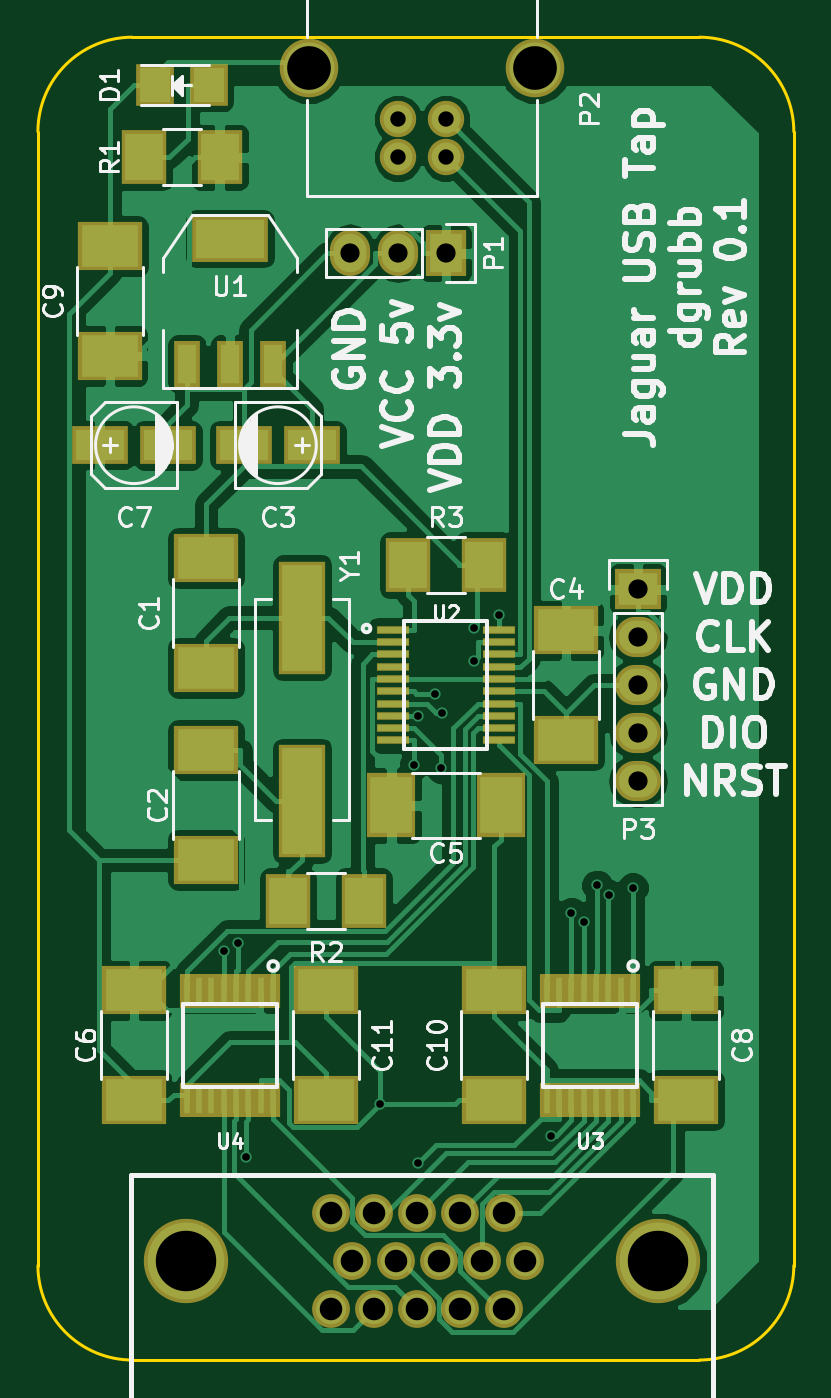
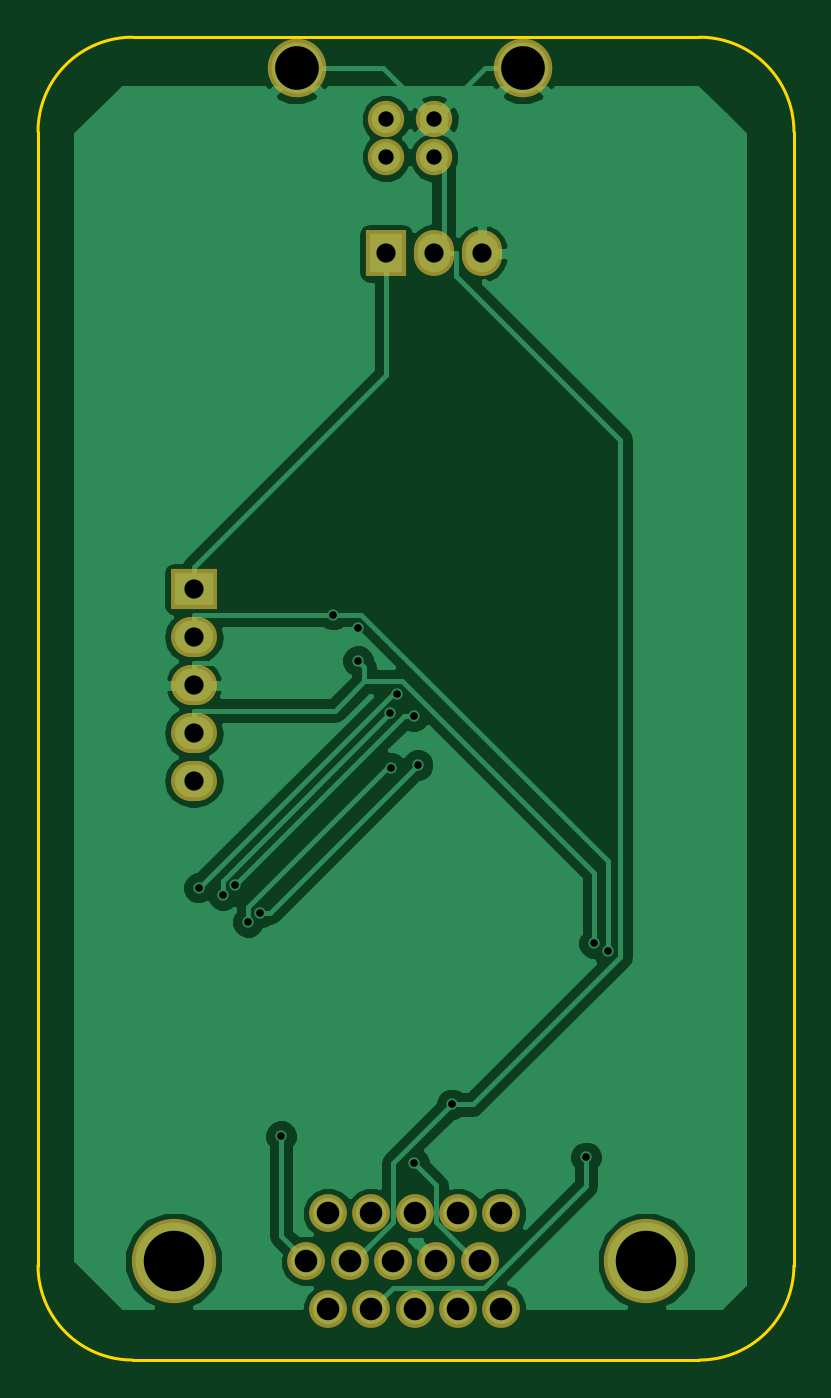
Circuit board: 8 layer files. Board 40.0 x 70.0 mm.
- bottom_copper: Jaguar-USB-tap-B.Cu.gbr (29586 bytes)
- bottom_mask: Jaguar-USB-tap-B.Mask.gbr (1309 bytes)
- bottom_silk: Jaguar-USB-tap-B.SilkS.gbr (285 bytes)
- outline: Jaguar-USB-tap-Edge.Cuts.gbr (811 bytes)
- top_copper: Jaguar-USB-tap-F.Cu.gbr (67260 bytes)
- top_mask: Jaguar-USB-tap-F.Mask.gbr (3879 bytes)
- top_silk: Jaguar-USB-tap-F.SilkS.gbr (37040 bytes)
- drill: Jaguar-USB-tap.drl (920 bytes)

=== bottom_copper: Jaguar-USB-tap-B.Cu.gbr (29586 bytes, source omitted) ===
=== bottom_mask: Jaguar-USB-tap-B.Mask.gbr ===
G04 #@! TF.FileFunction,Soldermask,Bot*
%FSLAX46Y46*%
G04 Gerber Fmt 4.6, Leading zero omitted, Abs format (unit mm)*
G04 Created by KiCad (PCBNEW 4.0.2+dfsg1-stable) date Mon 20 Nov 2017 03:31:45 PM CST*
%MOMM*%
G01*
G04 APERTURE LIST*
%ADD10C,0.100000*%
%ADD11C,4.464000*%
%ADD12C,2.000200*%
%ADD13R,2.127200X2.432000*%
%ADD14O,2.127200X2.432000*%
%ADD15C,1.924000*%
%ADD16C,3.100020*%
%ADD17R,2.432000X2.127200*%
%ADD18O,2.432000X2.127200*%
G04 APERTURE END LIST*
D10*
D11*
X149659340Y-109220000D03*
X124660660Y-109220000D03*
D12*
X132330000Y-111760000D03*
X133475000Y-109220000D03*
X134620000Y-111760000D03*
X136910000Y-111760000D03*
X139200000Y-111760000D03*
X141490000Y-111760000D03*
X135765000Y-109220000D03*
X138055000Y-109220000D03*
X140345000Y-109220000D03*
X142635000Y-109220000D03*
X132330000Y-106680000D03*
X134620000Y-106680000D03*
X136910000Y-106680000D03*
X139200000Y-106680000D03*
X141490000Y-106680000D03*
D13*
X138430000Y-55880000D03*
D14*
X135890000Y-55880000D03*
X133350000Y-55880000D03*
D15*
X138430000Y-50800000D03*
X135890000Y-50800000D03*
X135890000Y-48801020D03*
X138430000Y-48801020D03*
D16*
X143159480Y-46101000D03*
X131160520Y-46101000D03*
D17*
X148590000Y-73660000D03*
D18*
X148590000Y-76200000D03*
X148590000Y-78740000D03*
X148590000Y-81280000D03*
X148590000Y-83820000D03*
M02*

=== bottom_silk: Jaguar-USB-tap-B.SilkS.gbr ===
G04 #@! TF.FileFunction,Legend,Bot*
%FSLAX46Y46*%
G04 Gerber Fmt 4.6, Leading zero omitted, Abs format (unit mm)*
G04 Created by KiCad (PCBNEW 4.0.2+dfsg1-stable) date Mon 20 Nov 2017 03:31:45 PM CST*
%MOMM*%
G01*
G04 APERTURE LIST*
%ADD10C,0.100000*%
G04 APERTURE END LIST*
D10*
M02*

=== outline: Jaguar-USB-tap-Edge.Cuts.gbr ===
G04 #@! TF.FileFunction,Profile,NP*
%FSLAX46Y46*%
G04 Gerber Fmt 4.6, Leading zero omitted, Abs format (unit mm)*
G04 Created by KiCad (PCBNEW 4.0.2+dfsg1-stable) date Mon 20 Nov 2017 03:31:45 PM CST*
%MOMM*%
G01*
G04 APERTURE LIST*
%ADD10C,0.100000*%
%ADD11C,0.150000*%
G04 APERTURE END LIST*
D10*
D11*
X151840000Y-114450000D02*
G75*
G03X156840000Y-109450000I0J5000000D01*
G01*
X116840000Y-109450000D02*
G75*
G03X121840000Y-114450000I5000000J0D01*
G01*
X156840000Y-49450000D02*
G75*
G03X151840000Y-44450000I-5000000J0D01*
G01*
X121840000Y-44450000D02*
G75*
G03X116840000Y-49450000I0J-5000000D01*
G01*
X156840000Y-49450000D02*
X156840000Y-109450000D01*
X121840000Y-114450000D02*
X151840000Y-114450000D01*
X116840000Y-49450000D02*
X116840000Y-109450000D01*
X121840000Y-44450000D02*
X151840000Y-44450000D01*
M02*

=== top_copper: Jaguar-USB-tap-F.Cu.gbr (67260 bytes, source omitted) ===
=== top_mask: Jaguar-USB-tap-F.Mask.gbr ===
G04 #@! TF.FileFunction,Soldermask,Top*
%FSLAX46Y46*%
G04 Gerber Fmt 4.6, Leading zero omitted, Abs format (unit mm)*
G04 Created by KiCad (PCBNEW 4.0.2+dfsg1-stable) date Mon 20 Nov 2017 03:31:45 PM CST*
%MOMM*%
G01*
G04 APERTURE LIST*
%ADD10C,0.100000*%
%ADD11R,3.400000X2.600000*%
%ADD12R,3.000960X2.000200*%
%ADD13R,2.600000X3.400000*%
%ADD14R,1.997660X2.200860*%
%ADD15C,4.464000*%
%ADD16C,2.000200*%
%ADD17R,2.127200X2.432000*%
%ADD18O,2.127200X2.432000*%
%ADD19C,1.924000*%
%ADD20C,3.100020*%
%ADD21R,2.432000X2.127200*%
%ADD22O,2.432000X2.127200*%
%ADD23R,2.400000X2.900000*%
%ADD24R,4.057600X2.432000*%
%ADD25R,1.416000X2.432000*%
%ADD26R,1.752400X0.452400*%
%ADD27R,0.750520X1.799540*%
%ADD28R,2.500580X6.000700*%
G04 APERTURE END LIST*
D10*
D11*
X125730000Y-77830000D03*
X125730000Y-72030000D03*
X125730000Y-82190000D03*
X125730000Y-87990000D03*
D12*
X131340860Y-66040000D03*
X127739140Y-66040000D03*
D11*
X144780000Y-75840000D03*
X144780000Y-81640000D03*
D13*
X135530000Y-85090000D03*
X141330000Y-85090000D03*
D11*
X121920000Y-94890000D03*
X121920000Y-100690000D03*
D12*
X120119140Y-66040000D03*
X123720860Y-66040000D03*
D11*
X151130000Y-94890000D03*
X151130000Y-100690000D03*
X120650000Y-61320000D03*
X120650000Y-55520000D03*
X140970000Y-100690000D03*
X140970000Y-94890000D03*
X132080000Y-94890000D03*
X132080000Y-100690000D03*
D14*
X125879860Y-46990000D03*
X123040140Y-46990000D03*
D15*
X149659340Y-109220000D03*
X124660660Y-109220000D03*
D16*
X132330000Y-111760000D03*
X133475000Y-109220000D03*
X134620000Y-111760000D03*
X136910000Y-111760000D03*
X139200000Y-111760000D03*
X141490000Y-111760000D03*
X135765000Y-109220000D03*
X138055000Y-109220000D03*
X140345000Y-109220000D03*
X142635000Y-109220000D03*
X132330000Y-106680000D03*
X134620000Y-106680000D03*
X136910000Y-106680000D03*
X139200000Y-106680000D03*
X141490000Y-106680000D03*
D17*
X138430000Y-55880000D03*
D18*
X135890000Y-55880000D03*
X133350000Y-55880000D03*
D19*
X138430000Y-50800000D03*
X135890000Y-50800000D03*
X135890000Y-48801020D03*
X138430000Y-48801020D03*
D20*
X143159480Y-46101000D03*
X131160520Y-46101000D03*
D21*
X148590000Y-73660000D03*
D22*
X148590000Y-76200000D03*
X148590000Y-78740000D03*
X148590000Y-81280000D03*
X148590000Y-83820000D03*
D23*
X126460000Y-50800000D03*
X122460000Y-50800000D03*
X134080000Y-90170000D03*
X130080000Y-90170000D03*
X140430000Y-72390000D03*
X136430000Y-72390000D03*
D24*
X127000000Y-55118000D03*
D25*
X127000000Y-61722000D03*
X129286000Y-61722000D03*
X124714000Y-61722000D03*
D26*
X141230000Y-76465000D03*
X141230000Y-75815000D03*
X141230000Y-77115000D03*
X141230000Y-77765000D03*
X141230000Y-78415000D03*
X141230000Y-79065000D03*
X141230000Y-79715000D03*
X141230000Y-80365000D03*
X135630000Y-81665000D03*
X135630000Y-81015000D03*
X135630000Y-80365000D03*
X135630000Y-79715000D03*
X135630000Y-75815000D03*
X135630000Y-76465000D03*
X135630000Y-77115000D03*
X135630000Y-77765000D03*
X135630000Y-78415000D03*
X135630000Y-79065000D03*
X141230000Y-81015000D03*
X141230000Y-81665000D03*
D27*
X143774160Y-100665280D03*
X144424400Y-100665280D03*
X145074640Y-100665280D03*
X145724880Y-100665280D03*
X146375120Y-100665280D03*
X147025360Y-100665280D03*
X147675600Y-100665280D03*
X148325840Y-100665280D03*
X148325840Y-94914720D03*
X147675600Y-94914720D03*
X147025360Y-94914720D03*
X146375120Y-94914720D03*
X145724880Y-94914720D03*
X145074640Y-94914720D03*
X144424400Y-94914720D03*
X143774160Y-94914720D03*
X124724160Y-100665280D03*
X125374400Y-100665280D03*
X126024640Y-100665280D03*
X126674880Y-100665280D03*
X127325120Y-100665280D03*
X127975360Y-100665280D03*
X128625600Y-100665280D03*
X129275840Y-100665280D03*
X129275840Y-94914720D03*
X128625600Y-94914720D03*
X127975360Y-94914720D03*
X127325120Y-94914720D03*
X126674880Y-94914720D03*
X126024640Y-94914720D03*
X125374400Y-94914720D03*
X124724160Y-94914720D03*
D28*
X130810000Y-75161140D03*
X130810000Y-84858860D03*
M02*

=== top_silk: Jaguar-USB-tap-F.SilkS.gbr (37040 bytes, source omitted) ===
=== drill: Jaguar-USB-tap.drl ===
M48
;DRILL file {KiCad 4.0.2+dfsg1-stable} date Mon 20 Nov 2017 03:32:05 PM CST
;FORMAT={-:-/ absolute / inch / decimal}
FMAT,2
INCH,TZ
T1C0.016
T2C0.032
T3C0.040
T4C0.047
T5C0.047
T6C0.091
T7C0.126
%
G90
G05
M72
T1
X4.9872Y-3.6545
X5.0166Y-3.6379
X5.033Y-4.0839
X5.3123Y-3.9731
X5.3841Y-3.2662
X5.3912Y-4.096
X5.3916Y-3.164
X5.4265Y-3.1174
X5.4398Y-3.2724
X5.4408Y-3.1581
X5.5081Y-3.0491
X5.5089Y-2.9808
X5.5602Y-2.9532
X5.6683Y-4.0395
X5.7116Y-3.5742
X5.7372Y-3.5933
X5.7648Y-3.5169
X5.79Y-3.5368
X5.8396Y-3.5221
T2
X5.35Y-1.9213
X5.35Y-2.
X5.45Y-1.9213
X5.45Y-2.
T3
X5.25Y-2.2
X5.35Y-2.2
X5.45Y-2.2
X5.85Y-2.9
X5.85Y-3.
X5.85Y-3.1
X5.85Y-3.2
X5.85Y-3.3
T4
X5.2098Y-4.2
X5.2098Y-4.4
X5.2549Y-4.3
X5.3Y-4.2
X5.3Y-4.4
X5.3451Y-4.3
X5.3902Y-4.2
X5.3902Y-4.4
X5.4352Y-4.3
X5.4803Y-4.2
X5.4803Y-4.4
X5.5254Y-4.3
X5.5705Y-4.2
X5.5705Y-4.4
T5
X5.6156Y-4.3
T6
X5.1638Y-1.815
X5.6362Y-1.815
T7
X4.9079Y-4.3
X5.8921Y-4.3
T0
M30
